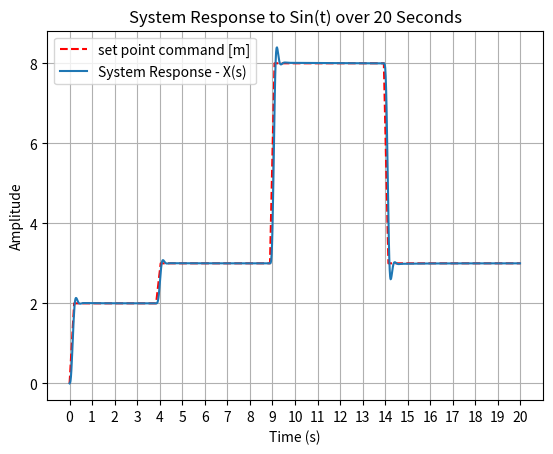

Source code (Python):
""" Genetic Algorithm Tuning of a PID controller 
for offline optimisation of a Mass-Spring-Damper System. """

import numpy as np
from scipy import signal
from scipy.integrate import solve_ivp, RK23, odeint
from scipy.interpolate import PchipInterpolator
import pylab as pylab
from pylab import plot,xlabel,ylabel,title,legend,figure,subplots
import matplotlib.pyplot as plt
import random
import time
import matplotlib.pyplot as plt

""" MAIN CODE PROGRAM BODY """
#first thing is to create the system itself - MSD, input
#MSD state definitions
#"""
def setpoint(t):
    if (t > 0 and t < 4):
            r = 2
    elif (t > 4 and t < 9):
            r = 3
    elif (t > 9 and t < 14):
            r = 8
    elif (t > 14 and t < 21):
            r = 3
    else:
            r = 0

    return r
#"""
"""
def setpoint(t):
    if (t >= 0 and t < 1) or (t>=5 and t<6) or (t>=10 and t<11) or (t>=15 and t<16):
            r = 0
    elif (t >= 1 and t < 2) or (t>=6 and t<7) or (t>=11 and t<12) or (t>=16 and t<17):
            r = 1
    elif (t >= 2 and t < 3) or (t>=7 and t<8) or (t>=12 and t<13) or (t>=17 and t<18):
            r = 2
    elif (t >= 3 and t < 4) or (t>=8 and t<9) or (t>=13 and t<14) or (t>=18 and t<19):
            r = 2.5
    elif (t >= 4 and t < 5) or (t>=9 and t<10) or (t>=14 and t<15) or (t>=19 and t<20):
            r = 1
    else:
            r = 0
    return r
#"""
tempo = np.linspace(0, 20, 20*5)
rise_time = 0.1
set_point=[]
for items in tempo:
    set_point.append(setpoint(items))

set_interp = PchipInterpolator(tempo, set_point)

Kp = 452.59
Ki = 416.11
Kd = 14.76
dt = 0.02
rise_time = 0.1
m = 1  # M  [Kg]
c = 10  # C  [Ns/m]
k = 20  # K  [N/m]


r_max = max(set_point)
r_min = min(set_point)
ar = 2 * r_max / (rise_time ** 2)
vr = ar * rise_time
yr = 0.9 * r_max
force_constraint = m * ar + c * vr + k * yr
#force_constraint = 2500 #N
print("Force constraint is (N): ", force_constraint)



def sys2PID(t,x):
    global force_constraint
    #Kp = 443.8  # Proportional Gain
    #Ki =  845.52 # Integrative Gain
    #Kd = 44.65  # Derivative Gain

    r=set_interp(t)

    #State Variables
    y = x[0]            # x1 POSITION
    dydt = x[1]         # x2 VELOCITY
    yi = x[2]           # x3

    u = Kp * (r - y) + Ki * yi - Kd * dydt         #PID output

    if abs(u)>force_constraint:
        print("A L E R T")

    dxdt = [0,0,0]

    dxdt[0] = dydt
    dxdt[1] = (- c * dydt - k * y + u)/m
    dxdt[2] = r - y

    return [dxdt[0],dxdt[1],dxdt[2]]

temp = round(0.00, 2)
tev = []
for times in range(int(20/dt)):
    tev.append(temp)
    temp = round(temp + dt, 2)
x_ini = [0,0,0]        # initial conditions
solga = solve_ivp(sys2PID, [0, 20], x_ini, t_eval=tev)
y_out = solga.y[0, :]
t_out = solga.t

err_val = 0.0
for y in range(len(t_out)) :
    err_val = err_val + abs(set_interp(t_out[y]) - y_out[y])
print("Fitness value of top performing member: ", round(err_val, 4))

#Plotting code
plt.plot(tempo,set_point,"r--",label="set point command [m]")
#plt.plot(times, y_out, label = "System Output - X(s)") 
plt.plot(t_out, y_out, label="System Response - X(s)")
plt.xlabel('Time (s)')
# Set the y axis label of the current axis.
plt.ylabel('Amplitude')
# Set a title of the current axes.
plt.title('System Response to Sin(t) over 20 Seconds')

plt.xticks(np.arange(0, 20.5, step=1))

# show a legend on the plot
plt.legend()
# Display a figure.
plt.grid()
plt.show()